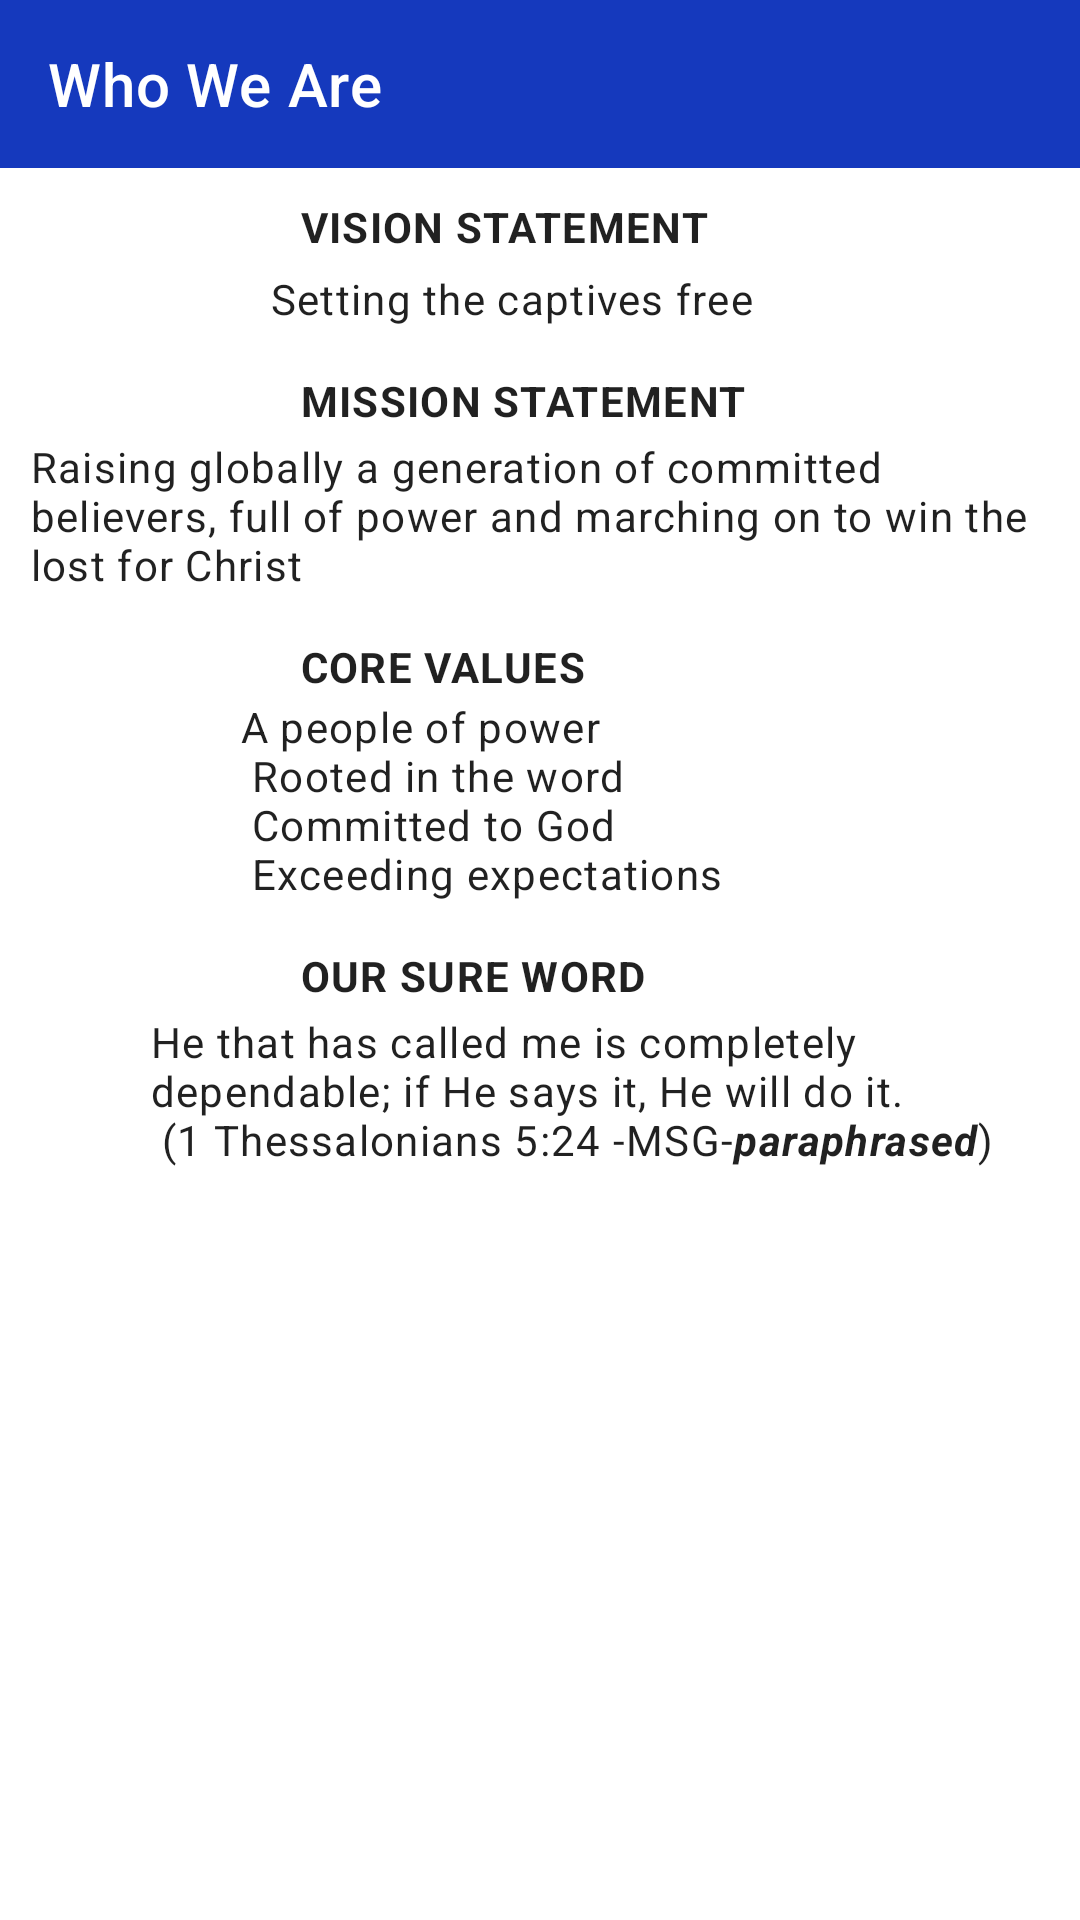

Produce the Android XML layout that renders to this screen, including the resource entries it uses.
<!-- AndroidManifest.xml: application theme Theme.MyFICMIApp -->
<!-- res/layout/activity_about.xml -->
<?xml version="1.0" encoding="utf-8"?>
<LinearLayout xmlns:android="http://schemas.android.com/apk/res/android"
    xmlns:app="http://schemas.android.com/apk/res-auto"
    xmlns:tools="http://schemas.android.com/tools"
    android:layout_width="match_parent"
    android:layout_height="match_parent"
    android:orientation="vertical"
    tools:context=".activities.AboutActivity">
    <androidx.appcompat.widget.Toolbar
        android:layout_width="match_parent"
        android:layout_height="wrap_content"
        android:id="@+id/toolbar_about"
        android:theme="?attr/actionBarTheme"
        android:background="@color/bottombar"
        app:titleTextColor="@color/white"
        app:title="Who We Are"/>

    <TextView
        android:layout_width="match_parent"
        android:layout_height="wrap_content"
        android:textAppearance="?attr/textAppearanceBody1"
        android:layout_marginTop="10dp"
        android:layout_marginStart="100dp"
        android:textSize="14sp"
        android:text="@string/vision" />

    <TextView
        android:layout_width="match_parent"
        android:layout_height="wrap_content"
        android:layout_marginTop="5dp"
        android:textAppearance="?attr/textAppearanceBody1"
        android:layout_marginStart="90dp"
        android:textSize="14sp"
        android:text="@string/vision1" />

    <TextView
        android:layout_width="match_parent"
        android:layout_height="wrap_content"
        android:textAppearance="?attr/textAppearanceBody1"
        android:layout_marginTop="15dp"
        android:layout_marginStart="100dp"
        android:textSize="14sp"
        android:text="@string/mission" />

    <TextView
        android:layout_width="match_parent"
        android:layout_height="wrap_content"
        android:textAppearance="?attr/textAppearanceBody1"
        android:layout_marginStart="10dp"
        android:layout_marginTop="3dp"
        android:textSize="14sp"
        android:text="@string/mission1" />

    <TextView
        android:layout_width="match_parent"
        android:layout_height="wrap_content"
        android:textAppearance="?attr/textAppearanceBody1"
        android:layout_marginTop="15dp"
        android:layout_marginStart="100dp"
        android:textSize="14sp"
        android:text="@string/values" />

    <TextView
        android:layout_width="match_parent"
        android:layout_height="wrap_content"
        android:textAppearance="?attr/textAppearanceBody1"
        android:layout_marginTop="1dp"
        android:layout_marginStart="80dp"
        android:textSize="14sp"
        android:text="@string/values1" />

    <TextView
        android:layout_width="match_parent"
        android:layout_height="wrap_content"
        android:textAppearance="?attr/textAppearanceBody1"
        android:layout_marginTop="15dp"
        android:layout_marginStart="100dp"
        android:textSize="14sp"
        android:text="@string/sure" />


    <TextView
        android:layout_width="match_parent"
        android:layout_height="wrap_content"
        android:textAppearance="?attr/textAppearanceBody1"
        android:layout_marginTop="3dp"
        android:layout_marginStart="50dp"
        android:textSize="14sp"
        android:text="@string/sure1" />

</LinearLayout>
<!-- resources referenced by this layout -->
<resources>
  <color name="bottombar">#1539BD</color>
  <color name="white">#FFFFFFFF</color>
  <string name="mission"><b>MISSION STATEMENT</b></string>
  <string name="mission1">Raising globally a generation of committed believers, full of power and marching on to win the lost for Christ</string>
  <string name="sure"><b>OUR SURE WORD</b></string>
  <string name="sure1">He that has called me is completely dependable; if He says it, He will do it.\n (1 Thessalonians 5:24 -MSG-<b><i>paraphrased</i></b>)</string>
  <string name="values"><b>CORE VALUES</b></string>
  <string name="values1">A people of power\n
      Rooted in the word\n
      Committed to God\n
      Exceeding expectations</string>
  <string name="vision"><b>VISION STATEMENT</b></string>
  <string name="vision1">Setting the captives free</string>
  <style name="Theme.MyFICMIApp" parent="Theme.MaterialComponents.DayNight.NoActionBar">
          
          <item name="colorPrimary">@color/purple_500</item>
          <item name="colorPrimaryVariant">@color/purple_700</item>
          <item name="colorOnPrimary">@color/white</item>
          
          <item name="colorSecondary">@color/blue</item>
          <item name="colorSecondaryVariant">@color/teal_700</item>
          <item name="colorOnSecondary">@color/black</item>
          
          <item name="android:statusBarColor" tools:targetApi="l">?attr/colorPrimaryVariant</item>
          
      </style>
  <color name="purple_500">#1539BD</color>
  <color name="purple_700">#FF3700B3</color>
  <color name="blue">#12349A</color>
  <color name="teal_700">#FF018786</color>
  <color name="black">#FF000000</color>
</resources>
